Image classification data set "scalogram" (chiduc2905/pd_fewshot on GitHub). Class labels (3): corona, nopd, surface defect.

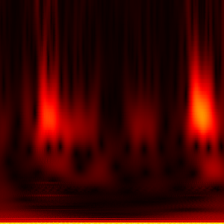
Label: nopd

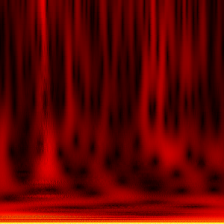
Label: surface defect

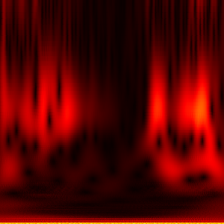
Label: nopd

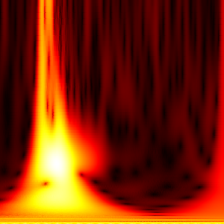
Label: corona

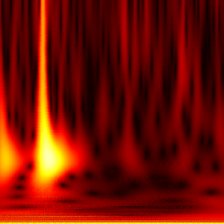
Label: surface defect

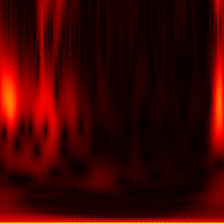
Label: nopd
